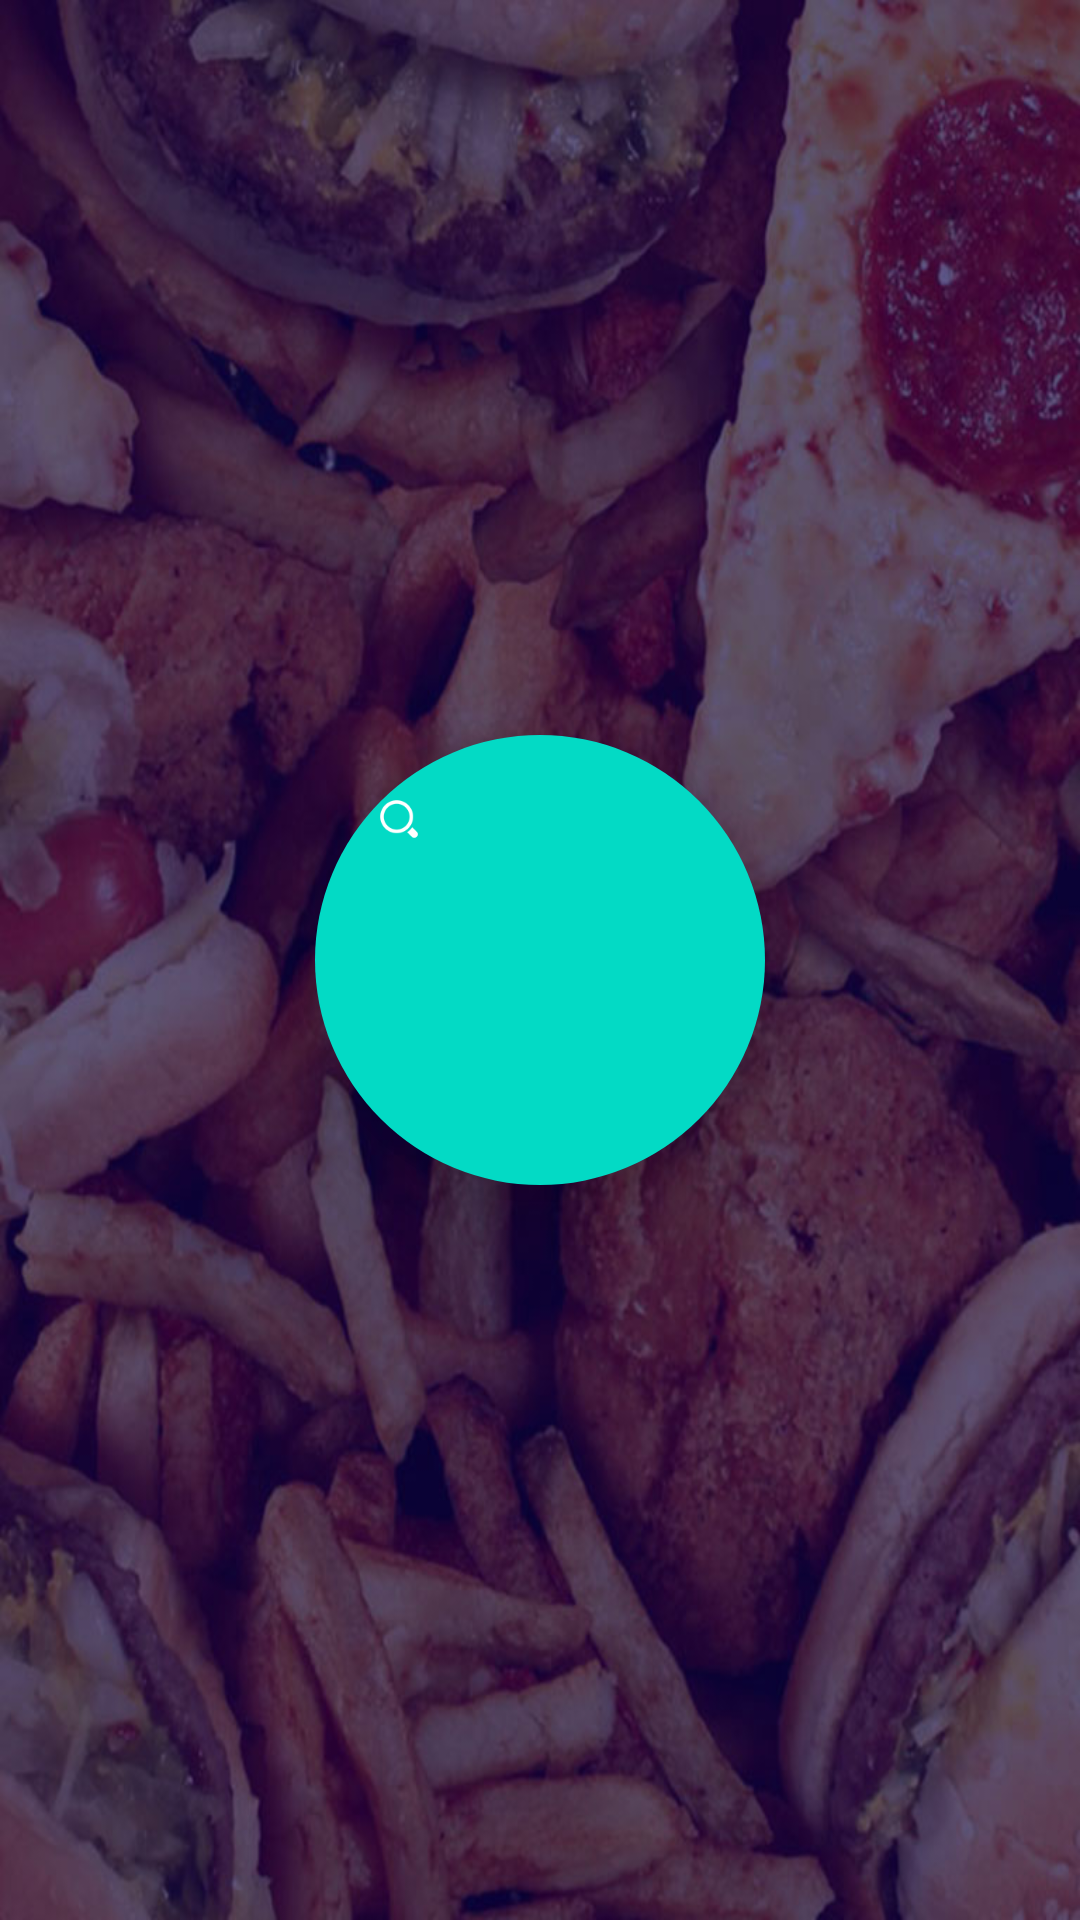

Write the Android layout XML for this screen, with the resource values it uses.
<!-- AndroidManifest.xml: application theme MyMaterialTheme -->
<!-- res/layout/fragment_home.xml -->
<FrameLayout xmlns:android="http://schemas.android.com/apk/res/android"
    xmlns:tools="http://schemas.android.com/tools"
    android:layout_width="match_parent"
    android:layout_height="match_parent"
    tools:context="food.suresh.com.foodbrowser.HomeFragment"
    android:background="@drawable/bg"
    xmlns:app="http://schemas.android.com/apk/res-auto">

    <android.support.design.widget.FloatingActionButton
        android:id="@+id/scanbtn"
        android:layout_width="150dp"
        android:layout_height="150dp"
        android:clickable="true"
        android:src="@drawable/ic_magnifier"
        android:layout_gravity="center"
        android:scaleType="center"
        app:elevation="20dp"
        app:borderWidth="0dp"
        />

</FrameLayout>
<!-- resources referenced by this layout -->
<resources>
  <!-- drawable bg: jpg bitmap (drawable, 122308 bytes) -->
  <!-- drawable ic_magnifier: png bitmap (drawable, 18974 bytes) -->
  <style name="MyMaterialTheme" parent="MyMaterialTheme.Base">
  
      </style>
  <style name="MyMaterialTheme.Base" parent="Theme.AppCompat.Light.DarkActionBar">
          <item name="windowNoTitle">true</item>
          <item name="windowActionBar">false</item>
          <item name="colorPrimary">@color/colorPrimary</item>
          <item name="colorPrimaryDark">@color/colorPrimaryDark</item>
          <item name="colorAccent">@color/colorAccent</item>
      </style>
  <!-- not gathered from this repository: default colours our renderer supplied (Android Studio template values) -->
  <color name="colorPrimary">#FF6200EE</color>
  <color name="colorPrimaryDark">#FF3700B3</color>
  <color name="colorAccent">#FF03DAC5</color>
</resources>
